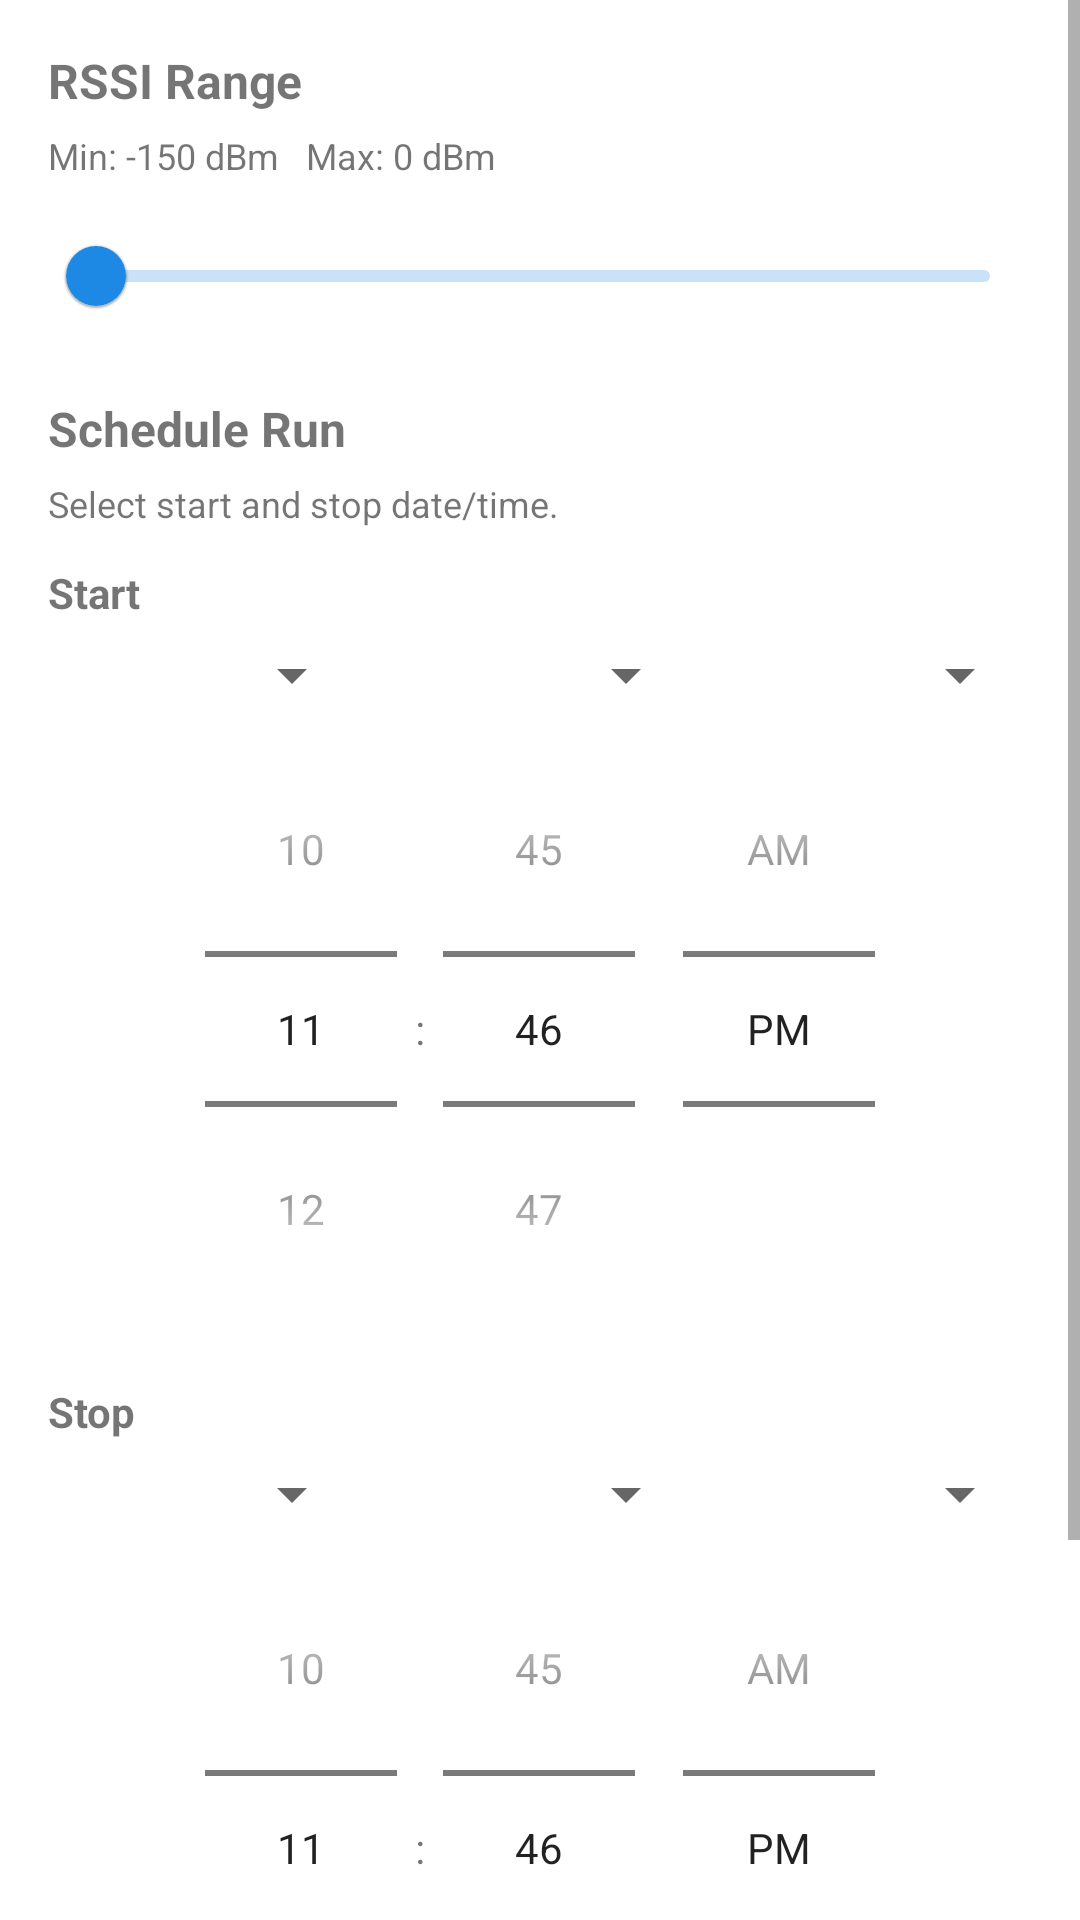

Layout XML and referenced resources for this Android screen:
<!-- AndroidManifest.xml: application theme Theme.WifiBtLogger -->
<!-- res/layout/activity_settings.xml -->
<?xml version="1.0" encoding="utf-8"?>
<ScrollView xmlns:android="http://schemas.android.com/apk/res/android"
    android:id="@+id/settingsScroll"
    android:layout_width="match_parent"
    android:layout_height="match_parent">

    <LinearLayout
        android:id="@+id/settingsRoot"
        android:layout_width="match_parent"
        android:layout_height="wrap_content"
        android:orientation="vertical"
        android:padding="16dp">

        <TextView
            android:id="@+id/rssiTitle"
            android:layout_width="match_parent"
            android:layout_height="wrap_content"
            android:text="RSSI Range"
            android:textStyle="bold"
            android:textSize="16sp" />

        <TextView
            android:id="@+id/rssiValue"
            android:layout_width="match_parent"
            android:layout_height="wrap_content"
            android:text="Min: -150 dBm   Max: 0 dBm"
            android:layout_marginTop="6dp"
            android:textSize="12sp" />

        <com.google.android.material.slider.RangeSlider
            android:id="@+id/rssiSlider"
            android:layout_width="match_parent"
            android:layout_height="wrap_content"
            android:layout_marginTop="8dp" />

        <View
            android:layout_width="match_parent"
            android:layout_height="16dp" />

        <TextView
            android:id="@+id/scheduleTitle"
            android:layout_width="match_parent"
            android:layout_height="wrap_content"
            android:text="Schedule Run"
            android:textStyle="bold"
            android:textSize="16sp" />

        <TextView
            android:id="@+id/scheduleHint"
            android:layout_width="match_parent"
            android:layout_height="wrap_content"
            android:text="Select start and stop date/time."
            android:layout_marginTop="6dp"
            android:textSize="12sp" />

        <TextView
            android:id="@+id/startLabel"
            android:layout_width="match_parent"
            android:layout_height="wrap_content"
            android:text="Start"
            android:layout_marginTop="12dp"
            android:textStyle="bold" />

        <LinearLayout
            android:layout_width="match_parent"
            android:layout_height="wrap_content"
            android:orientation="horizontal"
            android:layout_marginTop="6dp">

            <Spinner
                android:id="@+id/startMonth"
                android:layout_width="0dp"
                android:layout_height="wrap_content"
                android:layout_weight="1" />

            <Spinner
                android:id="@+id/startDay"
                android:layout_width="0dp"
                android:layout_height="wrap_content"
                android:layout_weight="1"
                android:layout_marginStart="6dp" />

            <Spinner
                android:id="@+id/startYear"
                android:layout_width="0dp"
                android:layout_height="wrap_content"
                android:layout_weight="1"
                android:layout_marginStart="6dp" />
        </LinearLayout>

        <TimePicker
            android:id="@+id/startTime"
            android:layout_width="match_parent"
            android:layout_height="wrap_content"
            android:timePickerMode="spinner" />

        <TextView
            android:id="@+id/stopLabel"
            android:layout_width="match_parent"
            android:layout_height="wrap_content"
            android:text="Stop"
            android:layout_marginTop="12dp"
            android:textStyle="bold" />

        <LinearLayout
            android:layout_width="match_parent"
            android:layout_height="wrap_content"
            android:orientation="horizontal"
            android:layout_marginTop="6dp">

            <Spinner
                android:id="@+id/stopMonth"
                android:layout_width="0dp"
                android:layout_height="wrap_content"
                android:layout_weight="1" />

            <Spinner
                android:id="@+id/stopDay"
                android:layout_width="0dp"
                android:layout_height="wrap_content"
                android:layout_weight="1"
                android:layout_marginStart="6dp" />

            <Spinner
                android:id="@+id/stopYear"
                android:layout_width="0dp"
                android:layout_height="wrap_content"
                android:layout_weight="1"
                android:layout_marginStart="6dp" />
        </LinearLayout>

        <TimePicker
            android:id="@+id/stopTime"
            android:layout_width="match_parent"
            android:layout_height="wrap_content"
            android:timePickerMode="spinner" />

        <Button
            android:id="@+id/saveSettings"
            android:layout_width="match_parent"
            android:layout_height="wrap_content"
            android:text="Save Settings"
            android:layout_marginTop="12dp"
            android:backgroundTint="#777777"
            android:textColor="#FFFFFF" />
    </LinearLayout>
</ScrollView>
<!-- resources referenced by this layout -->
<resources>
  <style name="Theme.WifiBtLogger" parent="Theme.MaterialComponents.DayNight.NoActionBar">
          <item name="colorPrimary">#1E88E5</item>
          <item name="colorPrimaryVariant">#1565C0</item>
          <item name="colorSecondary">#FFB300</item>
          <item name="android:statusBarColor">#000000</item>
          <item name="android:windowLightStatusBar">false</item>
      </style>
</resources>
